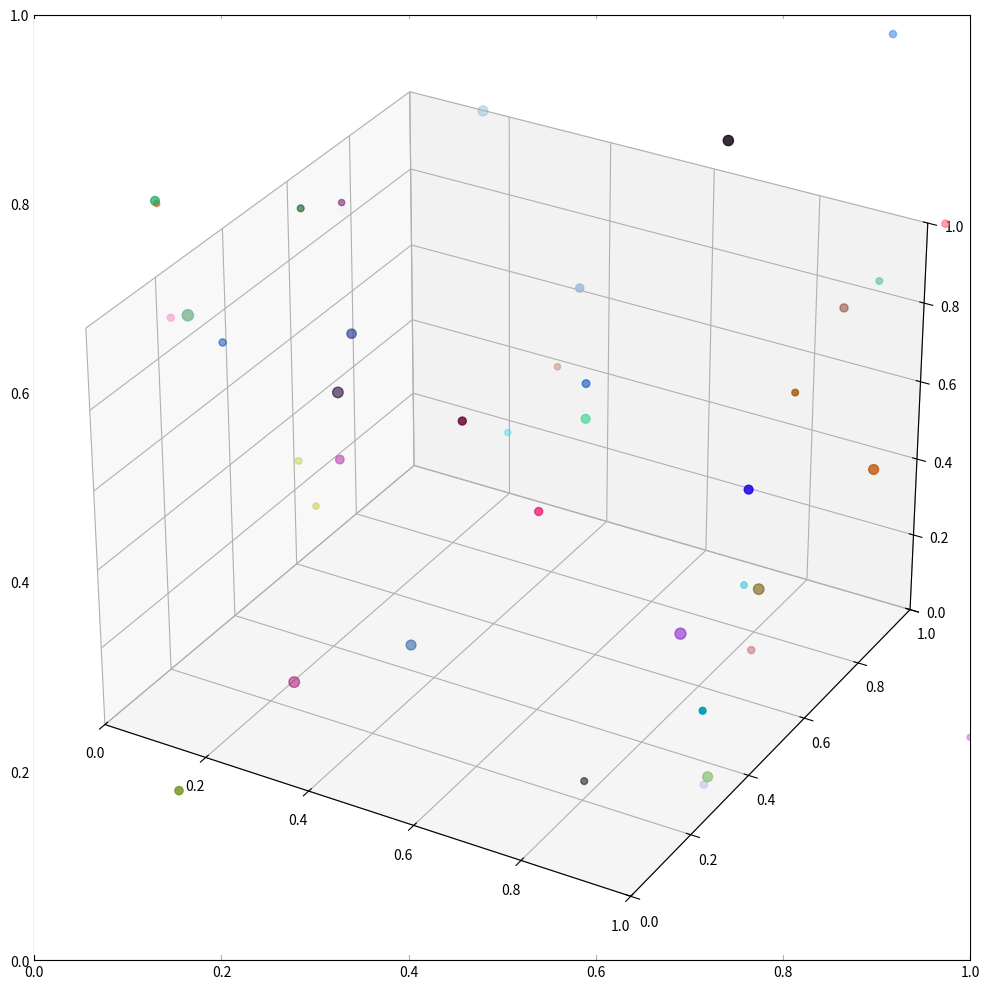

Here is the Python script that generated this plot:
 
import numpy as np
import matplotlib.pyplot as plt
import matplotlib.gridspec as gridspec
import time

PARTICLES_LIMIT = 50
STEPS_LIMIT = 100
DIMENSIONS = [i for i in range(3)]
STEP_SIZE = 0.001
TIME = 1

class Particle:
    index = 1
    postion = DIMENSIONS
    speed = DIMENSIONS
    force = DIMENSIONS
    force_old = DIMENSIONS
    mass = 0

    def __init__(self, index) -> None:
        self.index = index
        # Генеруємо випадкову позицію
        self.postion = [np.random.uniform(0, 1) for _ in DIMENSIONS]
        # Генеруємо випадкову швидкість
        self.velocity = [np.random.uniform(-1, 1) for _ in DIMENSIONS]
        # Початкова сила
        self.force = [0 for _ in DIMENSIONS]
        self.force_old = self.force
        # Масса
        self.mass = np.random.uniform(0, 0.7)
        # Генеруємо випадковий RGB колір
        self.color = tuple((np.random.uniform(0, 1) for _ in range(3)))

    def clear_force(self):
        self.force = [0 for _ in DIMENSIONS]

    def update_position(self):
        a = STEP_SIZE * 0.5 / self.mass
        for dimension in DIMENSIONS:
            self.postion[dimension] += STEP_SIZE * (
                self.velocity[dimension] + a * self.force[dimension]
            )
        self.force_old[dimension] = self.force[dimension]
        #print(self.postion)

    def update_velocity(self):
        a = STEP_SIZE * 0.5 / self.mass
        for dimension in DIMENSIONS:
            self.velocity[dimension] += a * (
                self.force[dimension] + self.force_old[dimension]
            )


class Nbody:
    particles = []

    def __init__(self, particles) -> None:
        self.particles = particles
        self.update_forces()
    
    def clear_forces(self):
        for particle in self.particles:
            particle.clear_force()

    def update(self):
        self.update_forces()
        self.update_positions()
        self.update_velocities()

    def update_forces(self):
        self.clear_forces()
        for aParticle in self.particles:
            for bParticle in self.particles:
                if aParticle.index == bParticle.index:
                    continue
                Nbody.__update_force(aParticle, bParticle)

    def update_positions(self):
        for particle in self.particles:
            particle.update_position()

    def update_velocities(self):
        for particle in self.particles:
            particle.update_velocity()

    @staticmethod
    def __calculateForce(aPosition, aMass, bPosition, bMass, DIMENSIONS):
        r = np.float64(1e-4)
        # G = 6.67430e-11
        G = 10
        for dimension in DIMENSIONS:
            r += np.square(bPosition[dimension] - aPosition[dimension])
        force = G * aMass * bMass / (np.sqrt(r) * r)
        result = []
        for dimension in DIMENSIONS:
            result.append(force * (bPosition[dimension] - aPosition[dimension]))
        return result

    @staticmethod
    def __update_force(aParticle: Particle, bParticle: Particle):
        aPosition = aParticle.postion
        bPosition = bParticle.postion
        force = Nbody.__calculateForce(
            aPosition, aParticle.mass, bPosition, bParticle.mass, DIMENSIONS
        )
        for dimension in DIMENSIONS:
            aParticle.force[dimension] += force[dimension]
            bParticle.force[dimension] -= force[dimension]

    def set_scatter(self, ax):
        x = []
        y = []
        z = []
        sizes = []
        colors = []
        for particle in self.particles:
            x.append(particle.postion[0])
            y.append(particle.postion[1])
            z.append(particle.postion[2])
            sizes.append(np.square(particle.mass * 10) + 20)
            colors.append(particle.color)
        ax.scatter(x, y, z, s=sizes, c=colors)



def generate_particles(limit):
    for i in range(1, limit + 1):
        yield Particle(i)


def init():
    particles_gen = generate_particles(PARTICLES_LIMIT)
    particles = []
    for particle in particles_gen:
        # print(particle.postion)
        particles.append(particle)
    nbody = Nbody(particles)
    plt.style.use('_mpl-gallery')
    # values on x-axis
    x = [0, 0.3, 0.5, 0.7, 1]
    # values on y-axis
    y = [0, 0.3, 0.5, 0.7, 1]
    z = [0, 0.3, 0.5, 0.7, 1]
    fig, ax = plt.subplots(figsize=(10,10))
    fig.tight_layout()
    ax = plt.axes(projection='3d')
    ax.set(xlim=(0, 1), ylim=(0, 1), zlim=(0,1), xticks=np.arange(0, 1), yticks=np.arange(0, 1),zticks=np.arange(0, 1))
    ax.set_aspect('auto', 'box')
    for time in range(STEPS_LIMIT):
        plt.cla()
        ax.set_xlim((0, 1))
        ax.set_ylim((0, 1))
        ax.set_zlim((0, 1))
        nbody.update()
        nbody.set_scatter(ax)
        plt.pause(0.05)
        #plt.savefig('nbody3d/' + str(time) + 'body.png')

    plt.close()

if __name__ == "__main__":
    time1 = time.perf_counter()
    init()

#Лічильник
time2=time.perf_counter()
time0=time2-time1
print("It took me", round(time0, 2), "seconds")
